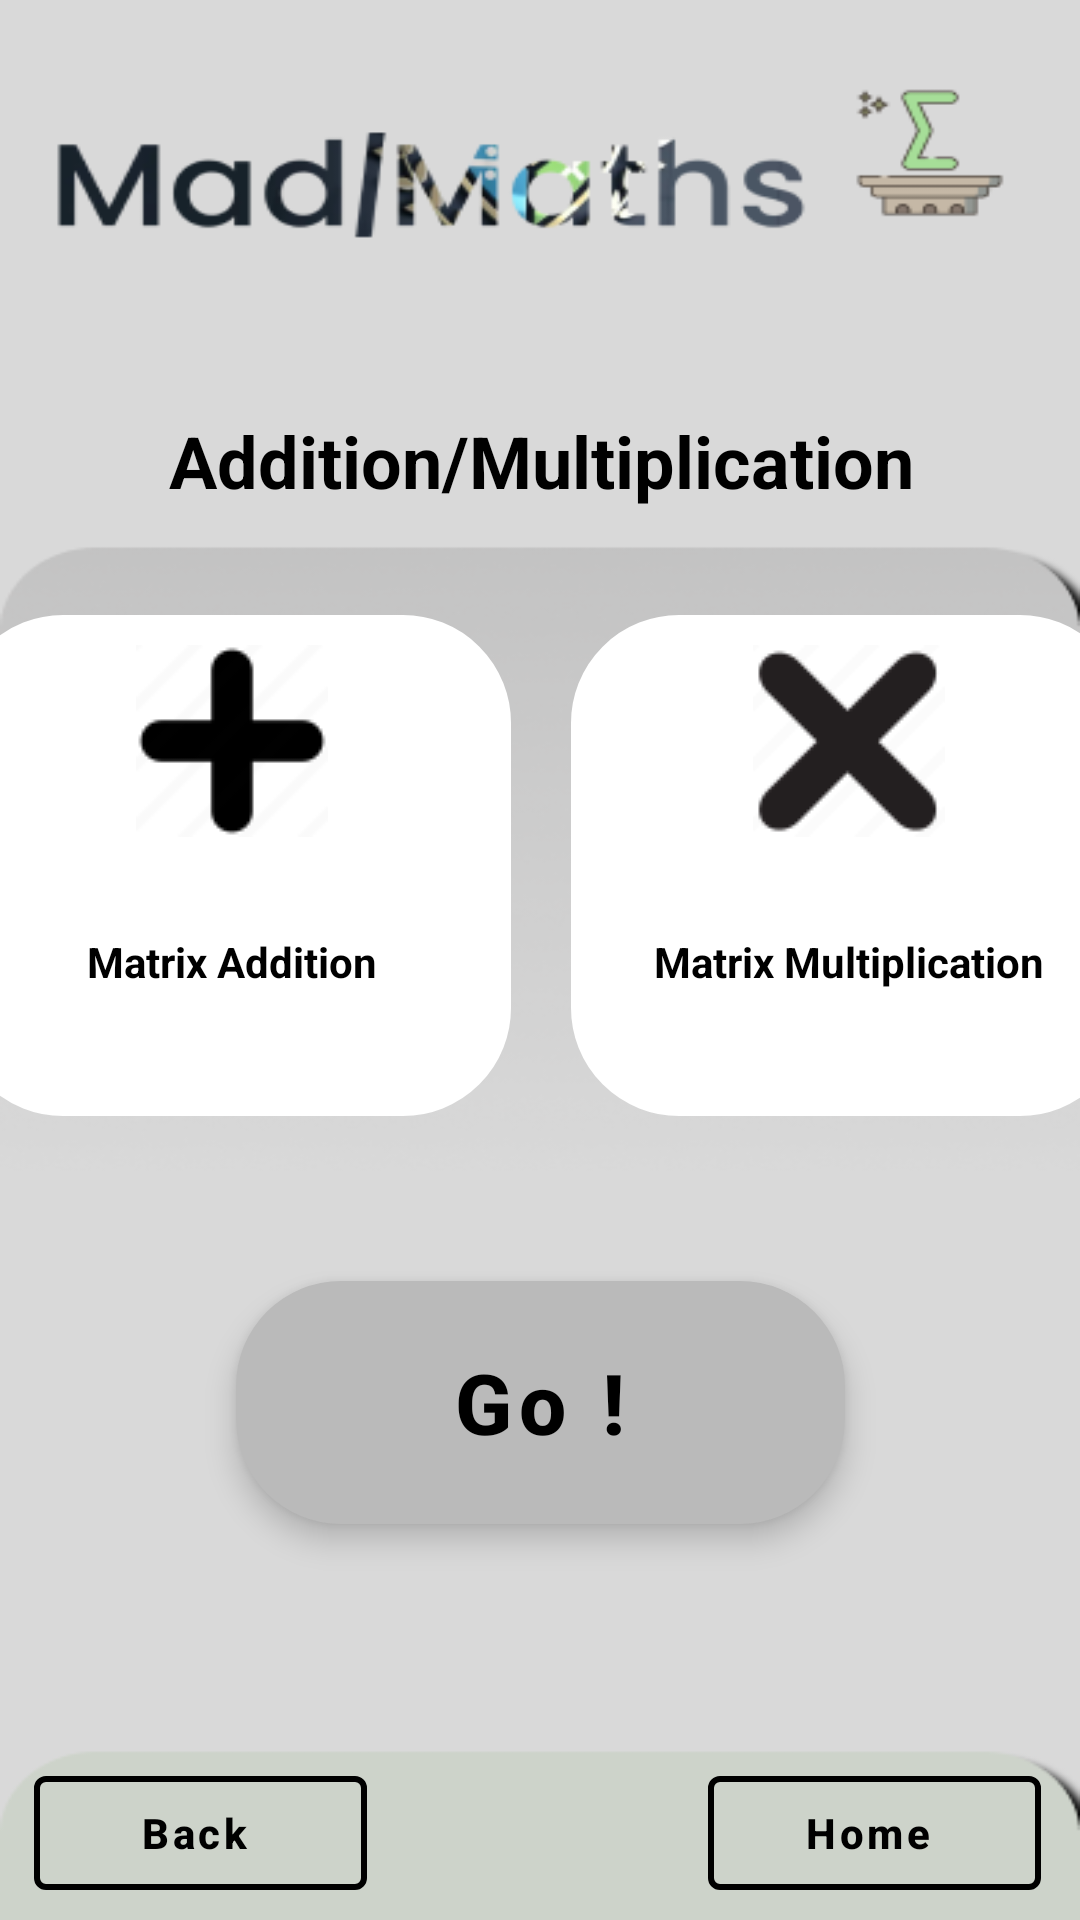

This screen was rendered from an Android layout file. Write that file and the resources it references.
<!-- AndroidManifest.xml: application theme Theme.Hopefully -->
<!-- res/layout/activity_multi_add.xml -->
<?xml version="1.0" encoding="utf-8"?>
<androidx.constraintlayout.widget.ConstraintLayout xmlns:android="http://schemas.android.com/apk/res/android"
    xmlns:app="http://schemas.android.com/apk/res-auto"
    xmlns:tools="http://schemas.android.com/tools"
    android:layout_width="match_parent"
    android:layout_height="match_parent"
    android:background="@drawable/backgrnd"
    tools:context=".interfaces.MultiAdd">
    <com.google.android.material.button.MaterialButton
        android:id="@+id/hmm"

        style="@style/Widget.MaterialComponents.Button.OutlinedButton.Icon"
        android:layout_width="111dp"
        android:layout_height="50dp"
        android:layout_marginBottom="4dp"
        android:text="Home"
        android:textAllCaps="false"
        android:textColor="@color/black"
        android:textStyle="bold"
        app:icon="@drawable/ic_baseline_home_24"
        app:iconTint="@color/black"
        app:layout_constraintBottom_toBottomOf="parent"
        app:layout_constraintEnd_toEndOf="parent"
        app:layout_constraintHorizontal_bias="0.948"
        app:layout_constraintStart_toStartOf="parent"
        app:strokeColor="@color/black"
        app:strokeWidth="2sp"></com.google.android.material.button.MaterialButton>

    <com.google.android.material.button.MaterialButton
        android:id="@+id/bckk"
        style="@style/Widget.MaterialComponents.Button.OutlinedButton.Icon"
        android:layout_width="111dp"
        android:layout_height="50dp"
        android:layout_marginBottom="4dp"
        android:text="Back"
        android:textAllCaps="false"
        android:textColor="@color/black"
        android:textStyle="bold"
        app:icon="@drawable/ic_baseline_arrow_back_24"
        app:iconTint="@color/black"
        app:layout_constraintBottom_toBottomOf="parent"
        app:layout_constraintEnd_toStartOf="@+id/hmm"
        app:layout_constraintHorizontal_bias="0.091"
        app:layout_constraintStart_toStartOf="parent"
        app:strokeColor="@color/black"
        app:strokeWidth="2sp"></com.google.android.material.button.MaterialButton>

    <RadioGroup
        android:id="@+id/rdm"
        android:layout_width="391dp"
        android:layout_height="215dp"
        android:layout_marginLeft="5sp"
        android:layout_marginRight="5sp"
        android:layout_marginBottom="220dp"
        android:orientation="horizontal"
        app:layout_constraintBottom_toBottomOf="parent"
        app:layout_constraintEnd_toEndOf="parent"
        app:layout_constraintStart_toStartOf="parent">

        <RadioButton
            android:id="@+id/rdm1"
            android:layout_width="120dp"
            android:layout_height="167dp"
            android:layout_weight="1"
            android:background="@drawable/radio_selector"
            android:backgroundTint="@color/white"
            android:button="@color/transparent"
            android:drawableTop="@drawable/plus"
            android:elevation="12sp"
            android:shadowColor="@color/black"
            android:text="Matrix Addition"
            android:textAlignment="center"
            android:textStyle="bold" />

        <RadioButton
            android:id="@+id/rdm2"
            android:layout_width="120sp"
            android:layout_height="167dp"
            android:layout_marginStart="20sp"
            android:layout_weight="1"
            android:background="@drawable/radio_selector"
            android:backgroundTint="@color/white"
            android:button="@color/transparent"
            android:drawableTop="@drawable/multip"
            android:elevation="12sp"
            android:shadowColor="@color/black"
            android:text="Matrix Multiplication"
            android:textAlignment="center"
            android:textStyle="bold" />
    </RadioGroup>

    <com.google.android.material.button.MaterialButton
        android:id="@+id/subm"
        style="@style/Widget.MaterialComponents.ExtendedFloatingActionButton"
        android:background="@drawable/custom_button"
        app:backgroundTint="#bababa"
        android:layout_width="203dp"
        android:layout_height="81dp"
        android:layout_marginBottom="132dp"
        android:text="Go !"
        android:textAllCaps="false"
        android:textColor="@color/black"
        android:textStyle="bold"
        android:textSize="28sp"
        app:layout_constraintBottom_toBottomOf="parent"
        app:layout_constraintEnd_toEndOf="parent"
        app:layout_constraintStart_toStartOf="parent"></com.google.android.material.button.MaterialButton>

    <TextView
        android:id="@+id/tm"

        android:layout_width="368dp"
        android:layout_height="83dp"
        android:layout_marginTop="112dp"
        android:gravity="center"
        android:text="Addition/Multiplication"
        android:textColor="@color/black"
        android:textSize="24sp"
        android:textStyle="bold"
        app:layout_constraintEnd_toEndOf="parent"
        app:layout_constraintStart_toStartOf="parent"
        app:layout_constraintTop_toTopOf="parent" />


</androidx.constraintlayout.widget.ConstraintLayout>
<!-- resources referenced by this layout -->
<resources>
  <color name="black">#FF000000</color>
  <color name="transparent">#00000000</color>
  <color name="white">#FFFFFFFF</color>
  <!-- drawable backgrnd: png bitmap (drawable, 44964 bytes) -->
  <!-- drawable custom_button (drawable) -->
  <?xml version="1.0" encoding="utf-8"?>
  <shape xmlns:android="http://schemas.android.com/apk/res/android">
  <gradient android:startColor="@color/grey" android:endColor="@color/white" android:angle="@integer/material_motion_duration_long_1"/>
      <corners android:topRightRadius="35sp" android:topLeftRadius="35sp" android:bottomRightRadius="35sp" android:bottomLeftRadius="35sp"/>
      <solid android:color="@color/grey"/>
  </shape>
  <!-- drawable multip: png bitmap (drawable, 1195 bytes) -->
  <!-- drawable plus: webp bitmap (drawable, 544 bytes) -->
  <!-- drawable radio_selector (drawable) -->
  <?xml version="1.0" encoding="utf-8"?>
  <selector xmlns:android="http://schemas.android.com/apk/res/android">
  <item android:drawable="@drawable/radio_selected" android:state_checked="true"/>
      <item android:drawable="@drawable/radio_normal" android:state_selected="false"/>
  </selector>
  <style name="Theme.Hopefully" parent="Theme.MaterialComponents.DayNight.NoActionBar">
          
          <item name="colorPrimary">@color/white</item>
          <item name="colorPrimaryVariant">@color/white</item>
          <item name="colorOnPrimary">@color/white</item>
          
          <item name="colorSecondary">@color/teal_200</item>
          <item name="colorSecondaryVariant">@color/teal_700</item>
          <item name="colorOnSecondary">@color/black</item>
          
          <item name="android:statusBarColor">#bababa</item>
          
      </style>
  <color name="grey">#5A5A5A</color>
  <!-- drawable radio_selected (drawable) -->
  <?xml version="1.0" encoding="utf-8"?>
  <shape xmlns:android="http://schemas.android.com/apk/res/android">
      <solid android:color="#00000000"/>
       <stroke android:color="@color/white" android:width="2sp"/>
      <corners android:radius="35sp"/>
      <padding android:bottom="10sp" android:left="10sp" android:right="10sp" android:top="10sp"/>
  
  </shape>
  <!-- drawable radio_normal (drawable) -->
  <?xml version="1.0" encoding="utf-8"?>
  <shape xmlns:android="http://schemas.android.com/apk/res/android">
      <stroke android:color="@color/black" android:width="2sp"/>
      <corners android:radius="35sp"/>
      <padding android:bottom="10sp" android:left="10sp" android:right="10sp" android:top="10sp"/>
  
  </shape>
  <color name="teal_200">#FF03DAC5</color>
  <color name="teal_700">#FF018786</color>
</resources>
